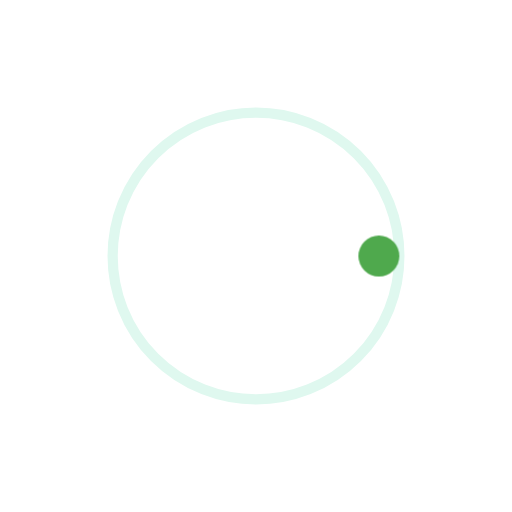
t = 0.00 s
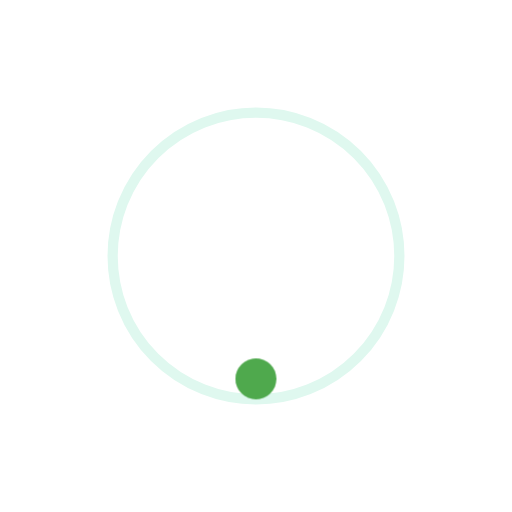
t = 0.50 s
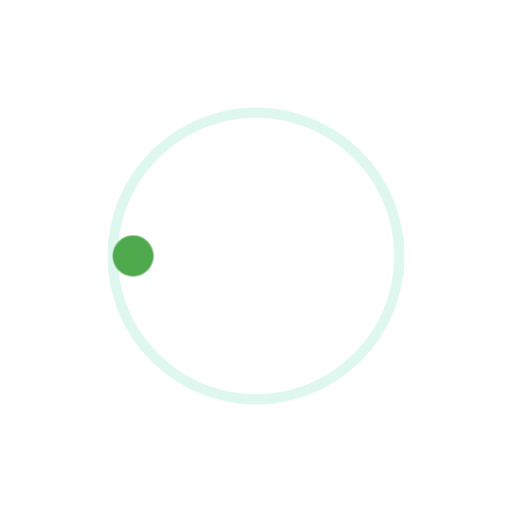
t = 1.00 s
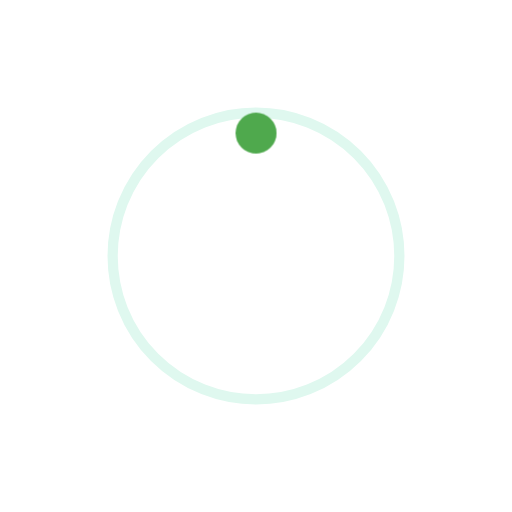
t = 1.50 s

The animated SVG that drew these frames (rendered in a browser with its animation timeline set to each time). Animation: 1 CSS @keyframes rule; one cycle of 2.00 s, repeats indefinitely.

<svg xmlns="http://www.w3.org/2000/svg" viewBox="0 0 100 100" width="140" height="140" role="img" aria-label="Orbit animated preview">
  <style>
    .p{ transform-origin:50% 50%; animation: orbit 2s linear infinite; }
    @keyframes orbit { to { transform: rotate(360deg); } }
  </style>
  <circle cx="50" cy="50" r="28" stroke="#dff8ef" stroke-width="2" fill="none" />
  <g class="p"><circle cx="74" cy="50" r="4" fill="#4fa94d" /></g>
</svg>